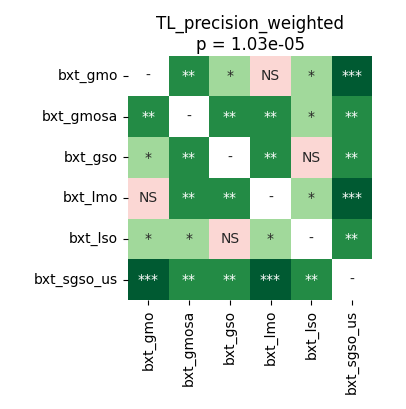

The table this chart was drawn from, first rows:
	bxt_gmo	bxt_gmosa	bxt_gso	bxt_lmo	bxt_lso	bxt_sgso_us
bxt_gmo	1.0	0.007193	0.01785	0.1704	0.02468	0.0004578
bxt_gmosa	0.007193	1.0	0.006294	0.006409	0.01378	0.008596
bxt_gso	0.01785	0.006294	1.0	0.007839	0.8999	0.006294
bxt_lmo	0.1704	0.006409	0.007839	1.0	0.02281	0.0004578
bxt_lso	0.02468	0.01378	0.8999	0.02281	1.0	0.006714
bxt_sgso_us	0.0004578	0.008596	0.006294	0.0004578	0.006714	1.0
